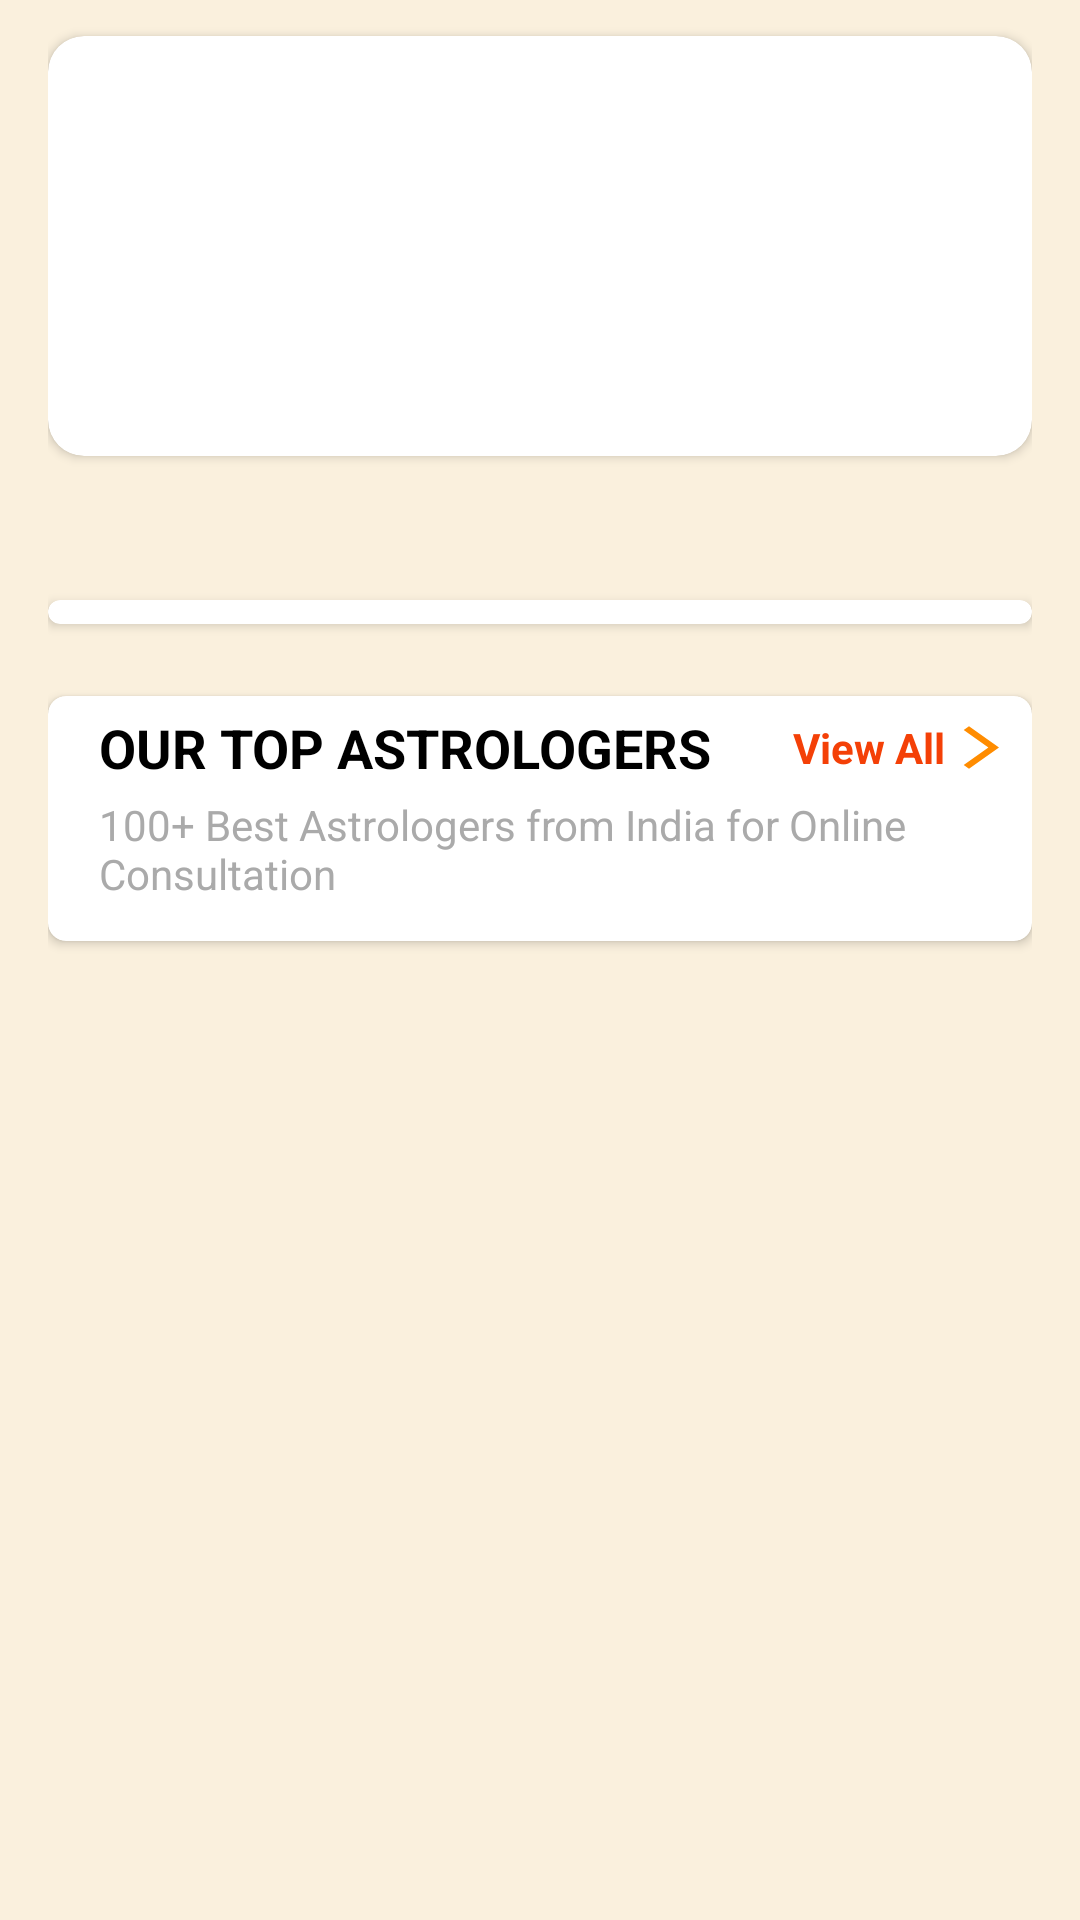

Here is an Android app screen rendered from its layout file. Give the layout XML and the strings, colors and styles it references.
<!-- AndroidManifest.xml: application theme Theme.AstrologerMobileApp -->
<!-- res/layout/fragment_home.xml -->
<?xml version="1.0" encoding="utf-8"?>
<androidx.core.widget.NestedScrollView xmlns:android="http://schemas.android.com/apk/res/android"
    xmlns:app="http://schemas.android.com/apk/res-auto"
    xmlns:tools="http://schemas.android.com/tools"
    android:layout_width="match_parent"
    android:layout_height="match_parent"
    android:background="@color/background_color"
    tools:context=".fragments.HomeFragment">


    <LinearLayout
        android:layout_width="wrap_content"
        android:layout_height="wrap_content"
        android:orientation="vertical"
        android:paddingHorizontal="16dp">

        <androidx.cardview.widget.CardView
            android:layout_width="match_parent"
            android:layout_height="wrap_content"
            android:layout_marginVertical="12dp"
            app:cardCornerRadius="12dp">

            <RelativeLayout
                android:layout_width="match_parent"
                android:layout_height="wrap_content">

                <androidx.viewpager2.widget.ViewPager2
                    android:id="@+id/viewPagerImageSlider"
                    android:layout_width="match_parent"
                    android:layout_height="140dp" />


            </RelativeLayout>


        </androidx.cardview.widget.CardView>


        <androidx.recyclerview.widget.RecyclerView
            android:id="@+id/servicesRecyclerView"
            android:layout_width="match_parent"
            android:layout_height="wrap_content"
            android:layout_marginVertical="12dp"
            android:clipToPadding="false"
            android:nestedScrollingEnabled="false"
            app:layoutManager="androidx.recyclerview.widget.GridLayoutManager"
            app:spanCount="2"
            tools:itemCount="4"
            tools:listitem="@layout/item_service" />


        <androidx.cardview.widget.CardView
            android:layout_width="match_parent"
            android:layout_height="wrap_content"
            android:layout_marginVertical="12dp"
            android:background="@color/white"
            app:cardCornerRadius="6dp">


            <androidx.recyclerview.widget.RecyclerView
                android:id="@+id/featuresRecyclerView"
                android:layout_width="match_parent"
                android:layout_height="wrap_content"
                android:clipToPadding="false"
                android:nestedScrollingEnabled="false"
                android:padding="4dp"
                app:layoutManager="androidx.recyclerview.widget.GridLayoutManager"
                app:spanCount="3"
                tools:itemCount="3"
                tools:listitem="@layout/item_feature" />

        </androidx.cardview.widget.CardView>

        <androidx.cardview.widget.CardView
            android:layout_width="match_parent"
            android:layout_height="wrap_content"
            android:layout_marginVertical="12dp"
            android:background="@color/white"
            app:cardCornerRadius="6dp">

            <LinearLayout
                android:layout_width="match_parent"
                android:layout_height="wrap_content"
                android:orientation="vertical"
                android:padding="5dp">

                
                <LinearLayout
                    android:layout_width="match_parent"
                    android:layout_height="wrap_content"
                    android:gravity="center_vertical"
                    android:orientation="horizontal">

                    <TextView
                        android:id="@+id/tv_header"
                        android:layout_width="0dp"
                        android:layout_height="wrap_content"
                        android:layout_weight="1"
                        android:paddingStart="12dp"
                        android:text="OUR TOP ASTROLOGERS"
                        android:textColor="@android:color/black"
                        android:textSize="18sp"
                        android:textStyle="bold" />

                    <TextView
                        android:id="@+id/tv_view_all"
                        android:layout_width="wrap_content"
                        android:layout_height="wrap_content"
                        android:drawableEnd="@drawable/ic_arrow_right_24"
                        android:text="View All"
                        android:textColor="@color/orange"
                        android:textStyle="bold" />
                </LinearLayout>

                
                <TextView
                    android:id="@+id/tv_subheader"
                    android:layout_width="match_parent"
                    android:layout_height="wrap_content"
                    android:paddingStart="12dp"
                    android:paddingTop="4dp"
                    android:text="100+ Best Astrologers from India for Online Consultation"
                    android:textColor="@android:color/darker_gray"
                    android:textSize="14sp" />

                
                <androidx.recyclerview.widget.RecyclerView
                    android:id="@+id/rv_astrologers"
                    android:layout_width="match_parent"
                    android:layout_height="wrap_content"
                    android:layout_marginTop="8dp"
                    android:nestedScrollingEnabled="false"
                    android:orientation="horizontal"
                    app:layoutManager="androidx.recyclerview.widget.LinearLayoutManager"
                    tools:listitem="@layout/item_astrologer" />


            </LinearLayout>

        </androidx.cardview.widget.CardView>


    </LinearLayout>

</androidx.core.widget.NestedScrollView>
<!-- res/layout/item_service.xml (included above) -->
<?xml version="1.0" encoding="utf-8"?>
<androidx.cardview.widget.CardView xmlns:android="http://schemas.android.com/apk/res/android"
    xmlns:app="http://schemas.android.com/apk/res-auto"
    android:layout_width="match_parent"
    android:layout_height="wrap_content"
    android:layout_margin="4dp"
    app:cardCornerRadius="38dp"
    app:cardElevation="4dp">

    <RelativeLayout
        android:layout_width="match_parent"
        android:layout_height="wrap_content">

        
        <ImageView
            android:id="@+id/img_background"
            android:layout_width="match_parent"
            android:layout_height="150dp"
            android:alpha="0.7"
            android:foreground="@drawable/inner_shadow"
            android:scaleType="centerCrop"
            android:src="@drawable/chat_image" />

        
        <TextView
            android:id="@+id/txt_service_name"
            android:layout_width="wrap_content"
            android:layout_height="wrap_content"
            android:layout_alignTop="@id/rl_icon"
            android:layout_alignParentTop="true"
            android:layout_centerHorizontal="false"
            android:layout_marginHorizontal="12dp"
            android:layout_marginTop="32dp"
            android:text="Service Name"
            android:textColor="@color/white"
            android:textSize="14sp"
            android:textStyle="bold" />

        
        <RelativeLayout
            android:id="@+id/rl_icon"
            android:layout_width="56dp"
            android:layout_height="56dp"
            android:layout_alignParentBottom="true"
            android:layout_centerHorizontal="false"
            android:layout_marginHorizontal="12dp"
            android:layout_marginTop="8dp"
            android:layout_marginBottom="8dp">


            <androidx.appcompat.widget.AppCompatImageView
                android:id="@+id/img_service_icon"
                android:layout_width="48dp"
                android:layout_height="48dp"
                android:background="@drawable/circle_background"
                android:padding="8dp"
                app:srcCompat="@drawable/ic_chat_img"
                app:tint="@color/white" />

        </RelativeLayout>

    </RelativeLayout>

</androidx.cardview.widget.CardView>
<!-- res/layout/item_feature.xml (included above) -->
<?xml version="1.0" encoding="utf-8"?>
<LinearLayout xmlns:android="http://schemas.android.com/apk/res/android"
    xmlns:app="http://schemas.android.com/apk/res-auto"
    android:layout_width="wrap_content"
    android:layout_height="wrap_content"
    android:gravity="center"
    android:orientation="vertical"
    android:padding="16dp">

    <androidx.appcompat.widget.AppCompatImageView
        android:id="@+id/iconImageView"
        android:layout_width="48dp"
        android:layout_height="48dp"
        android:background="@drawable/circle_background"
        android:padding="8dp"
        app:srcCompat="@drawable/ic_kundali" />

    <TextView
        android:id="@+id/titleTextView"
        android:layout_width="wrap_content"
        android:layout_height="wrap_content"
        android:layout_marginTop="4dp"
        android:text="Kundali"
        android:textAlignment="center"
        android:textColor="@android:color/black"
        android:textSize="14sp" />
</LinearLayout>
<!-- res/layout/item_astrologer.xml (included above) -->
<?xml version="1.0" encoding="utf-8"?>
<LinearLayout xmlns:android="http://schemas.android.com/apk/res/android"
    android:layout_width="wrap_content"
    android:layout_height="wrap_content"
    android:gravity="center"
    android:orientation="vertical"
    android:padding="8dp">

    
    <de.hdodenhof.circleimageview.CircleImageView
        android:id="@+id/iv_astrologer_profile"
        android:layout_width="80dp"
        android:layout_height="80dp"
        android:layout_gravity="center"
        android:background="@drawable/circle_profile_background"
        android:padding="2dp"
        android:src="@drawable/ic_profile" />

    
    <TextView
        android:id="@+id/tv_astrologer_name"
        android:layout_width="wrap_content"
        android:layout_height="wrap_content"
        android:layout_gravity="center"
        android:paddingTop="4dp"
        android:text="Astrologer Name"
        android:textColor="@android:color/black"
        android:textSize="16sp"
        android:textStyle="bold" />

    
    <TextView
        android:id="@+id/tv_astrologer_expertise"
        android:layout_width="wrap_content"
        android:layout_height="wrap_content"
        android:layout_gravity="center"
        android:text="Vedic, Tarot"
        android:textColor="@android:color/darker_gray"
        android:textSize="14sp" />
</LinearLayout>
<!-- resources referenced by this layout -->
<resources>
  <color name="background_color">#FAF0DD</color>
  <color name="orange">#F44007</color>
  <color name="white">#FFFFFF</color>
  <!-- drawable chat_image: webp bitmap (drawable, 20340 bytes) -->
  <!-- drawable circle_background (drawable) -->
  <?xml version="1.0" encoding="utf-8"?>
  <shape xmlns:android="http://schemas.android.com/apk/res/android"
      android:shape="oval">
      <solid android:color="@color/yellow"/>
      <size
          android:width="48dp"
          android:height="48dp"/>
  </shape>
  <!-- drawable circle_profile_background (drawable) -->
  <?xml version="1.0" encoding="utf-8"?>
  <shape xmlns:android="http://schemas.android.com/apk/res/android"
      android:shape="oval">
      <solid android:color="@color/background_color" />
      <stroke
          android:width="1dp"
          android:color="@color/yellow" />
      <size
          android:width="48dp"
          android:height="48dp" />
  </shape>
  <!-- drawable ic_arrow_right_24 (drawable) -->
  <vector xmlns:android="http://schemas.android.com/apk/res/android"
      android:width="24dp"
      android:height="17dp"
      android:autoMirrored="true"
      android:tint="#FF8C00"
      android:viewportWidth="24"
      android:viewportHeight="24">
  
      <path
          android:fillColor="@android:color/white"
          android:pathData="M6.23,20.23l1.77,1.77l10,-10l-10,-10l-1.77,1.77l8.23,8.23z" />
  
  </vector>
  <!-- drawable inner_shadow (drawable) -->
  <?xml version="1.0" encoding="utf-8"?>
  <layer-list xmlns:android="http://schemas.android.com/apk/res/android">
      
      <item>
          <shape android:shape="rectangle">
              <solid android:color="#66000000" /> 
          </shape>
      </item>
  
      
      <item android:left="4dp" android:top="4dp" android:right="4dp" android:bottom="4dp">
          <shape android:shape="rectangle">
              <solid android:color="#00000000" /> 
          </shape>
      </item>
  </layer-list>
  <style name="Theme.AstrologerMobileApp" parent="Base.Theme.AstrologerMobileApp" />
  <color name="yellow">#FFD430</color>
  <style name="Base.Theme.AstrologerMobileApp" parent="Theme.Material3.DayNight.NoActionBar">
          
          
      </style>
</resources>
